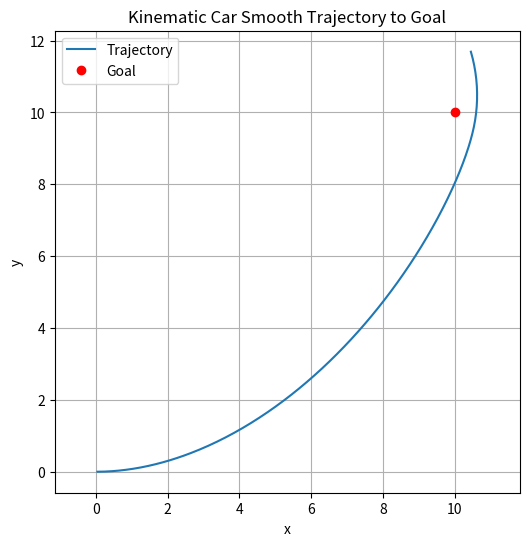
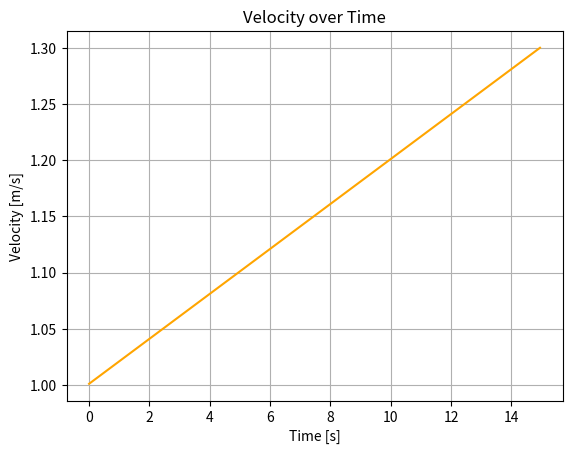
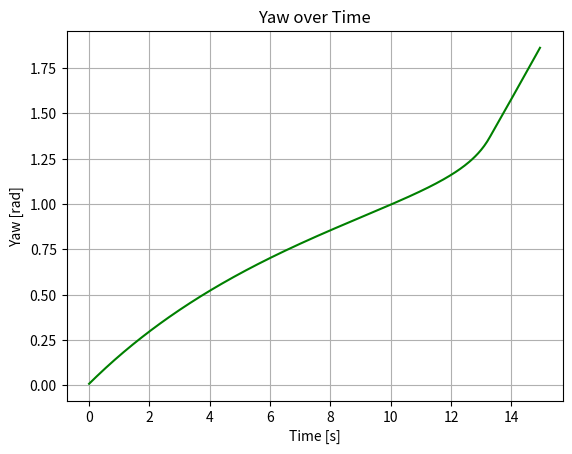

Python code for these plots, in order:
import os
import numpy as np
import matplotlib.pyplot as plt

# -----------------------------
# 参数
# -----------------------------
L = 2.5       # 轴距
DT = 0.05     # 时间步长（更小，轨迹更平滑）
STEPS = 300   # 仿真步数

np.set_printoptions(precision=3, suppress=True)

# -----------------------------
# 状态更新函数
# -----------------------------
def update(state, action):
    x, y, yaw, v = state
    a, delta = action
    x_next = x + v * np.cos(yaw) * DT
    y_next = y + v * np.sin(yaw) * DT
    yaw_next = yaw + v / L * np.tan(delta) * DT
    v_next = v + a * DT
    return np.array([x_next, y_next, yaw_next, v_next])

# -----------------------------
# 小车跟踪目标点（平滑版本）
# -----------------------------
def compute_steering(state, target, Kp=0.5):
    """
    简单比例控制：
    delta = Kp * (期望航向 - 当前航向)
    限制在 [-30°, 30°]
    """
    x, y, yaw, _ = state
    x_goal, y_goal = target
    dx = x_goal - x
    dy = y_goal - y
    desired_yaw = np.arctan2(dy, dx)
    delta = desired_yaw - yaw
    delta = np.arctan2(np.sin(delta), np.cos(delta))  # 归一化到 [-pi, pi]
    delta = np.clip(Kp * delta, np.deg2rad(-30), np.deg2rad(30))
    return delta

# -----------------------------
# 仿真初始化
# -----------------------------
state = np.array([0.0, 0.0, 0.0, 1.0])
traj = []

acceleration = 0.02
x_goal, y_goal = 10.0, 10.0

for _ in range(STEPS):
    delta = compute_steering(state, (x_goal, y_goal))
    action = np.array([acceleration, delta])
    state = update(state, action)
    traj.append(state.copy())

traj = np.array(traj)
xs = traj[:,0]
ys = traj[:,1]
yaws = traj[:,2]
vs = traj[:,3]

# -----------------------------
# 打印前10步状态
# -----------------------------
print("前10步状态:")
for i in range(10):
    print(f"Step {i}: x={xs[i]:.3f}, y={ys[i]:.3f}, yaw={yaws[i]:.3f}, v={vs[i]:.3f}")

# -----------------------------
# 创建保存图片文件夹
# -----------------------------
fig_dir = "figures"
os.makedirs(fig_dir, exist_ok=True)

# -----------------------------
# 画图
# -----------------------------
# 平面轨迹
plt.figure(figsize=(6,6))
plt.plot(xs, ys, label="Trajectory")
plt.plot(x_goal, y_goal, "ro", label="Goal")
plt.xlabel("x")
plt.ylabel("y")
plt.title("Kinematic Car Smooth Trajectory to Goal")
plt.axis("equal")
plt.grid(True)
plt.legend()
plt.savefig(os.path.join(fig_dir, "trajectory_to_goal_smooth.png"))
plt.show()

# 速度变化
plt.figure()
plt.plot(np.arange(STEPS)*DT, vs, color='orange')
plt.xlabel("Time [s]")
plt.ylabel("Velocity [m/s]")
plt.title("Velocity over Time")
plt.grid(True)
plt.savefig(os.path.join(fig_dir, "velocity_smooth.png"))
plt.show()

# 航向角变化
plt.figure()
plt.plot(np.arange(STEPS)*DT, yaws, color='green')
plt.xlabel("Time [s]")
plt.ylabel("Yaw [rad]")
plt.title("Yaw over Time")
plt.grid(True)
plt.show()
